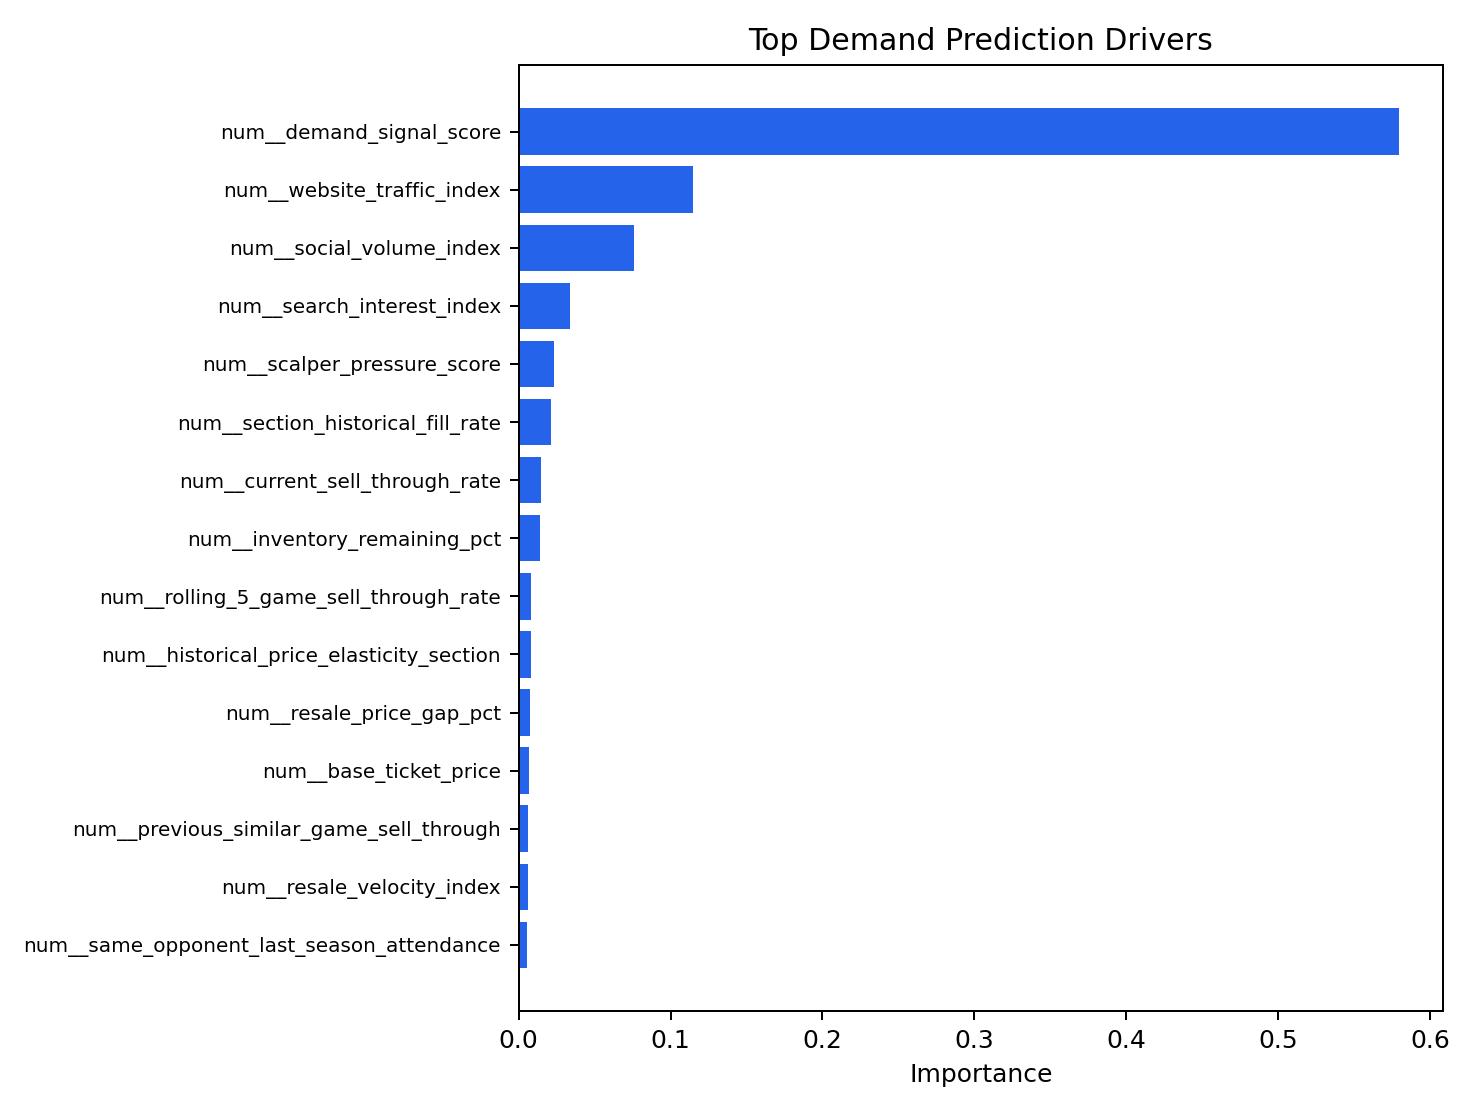

Data behind this chart, as committed beside it:
feature, importance
num__demand_signal_score, 0.5794
num__website_traffic_index, 0.1145
num__social_volume_index, 0.07622
num__search_interest_index, 0.03402
num__scalper_pressure_score, 0.02323
num__section_historical_fill_rate, 0.02158
num__current_sell_through_rate, 0.01458
num__inventory_remaining_pct, 0.01412
num__rolling_5_game_sell_through_rate, 0.008193
num__historical_price_elasticity_section, 0.007886
num__resale_price_gap_pct, 0.007206
num__base_ticket_price, 0.00655
num__previous_similar_game_sell_through, 0.006527
num__resale_velocity_index, 0.006384
num__same_opponent_last_season_attendanc…, 0.005615
num__price_change_from_base_pct, 0.005167
num__rolling_3_game_attendance_rate, 0.005138
num__historical_attendance_rate, 0.005134
num__current_ticket_price, 0.004425
num__secondary_market_listing_count, 0.004135
num__social_sentiment_score, 0.003753
num__days_before_game, 0.003538
num__secondary_market_avg_price, 0.003446
num__marketing_spend_index, 0.00297
num__inventory_remaining, 0.002875
num__injury_news_severity, 0.002858
num__playoff_implication_score, 0.002812
num__opponent_strength, 0.002581
num__temperature_score, 0.002549
num__home_team_recent_form, 0.002446
num__weather_severity, 0.00241
num__home_team_win_rate, 0.002394
num__away_team_recent_form, 0.002068
num__away_team_win_rate, 0.001153
num__seat_quality_score, 0.0009512
num__month, 0.0009363
cat__pricing_window_day_of_game, 0.0008377
cat__days_until_game_bucket_day_of_game, 0.000821
num__season, 0.0006776
num__weekend_flag, 0.0006561
num__section_capacity, 0.0005188
num__premium_game_flag, 0.0003916
cat__pricing_window_2_days_out, 0.0003826
num__star_player_available, 0.000326
cat__days_until_game_bucket_1_to_2_days, 0.0003006
cat__day_of_week_Sunday, 0.0002564
cat__days_until_game_bucket_3_to_7_days, 0.0002554
cat__pricing_window_7_days_out, 0.0002551
cat__season_stage_mid, 0.0002315
cat__seat_section_Upper Sideline, 0.0002312
cat__season_stage_early, 0.0002234
num__email_campaign_active, 0.000214
cat__day_of_week_Friday, 0.0001891
cat__seat_section_Lower Sideline, 0.000188
cat__season_stage_late, 0.0001709
num__rivalry_flag, 0.0001656
cat__day_of_week_Wednesday, 0.0001583
cat__seat_section_Club Level, 0.0001507
num__division_matchup_flag, 0.0001495
cat__seat_section_Suite, 0.0001258
... 46 more rows
